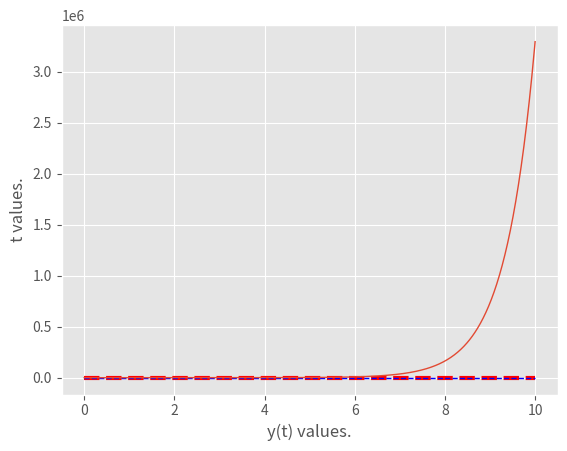

Generate this figure with matplotlib:
import numpy as np
import matplotlib.pyplot as plt
plt.style.use('ggplot')

def plot(y,yan,t):
    plt.figure()
    #plt.title('$\frac{dy(t)}{dt}=-y(t)$ with $y(0)=1$')
    plt.xlabel('y(t) values.')
    plt.ylabel('t values.')
    plt.plot(t,y,'--r',lw=3,label='Numerical solution.')
    plt.plot(t,yan,'--b',lw=1,label='Analytical solution.')
    plt.plot(t,y/yan,lw=1)#,label='Ratio $\frac{y}{y_{an}}$')
    plt.show()

def runge(IC,t,It):
    y=np.zeros(It) #This is for create the little matrix for the values of y.
    y[0]=IC
    
    for i in range(0,It-1):
        
        k1=-y[i]
        k2=-0.5*dt*y[i]
        
        y[i+1]=y[i]-0.5*dt*(k1+k2)
    return y

dt  = 0.01 #This is the infinitisemal changes in the time.
t0  = 0    #This is the initial time of simulation.
tf  = 10   #This is the final time of simulation.
It  = int(((tf-t0)/dt)) #This is the total of steps made with dt.

t   = np.linspace(t0,tf,It) #Get the same t values that we are going to get with the dt.
yan =np.exp(-t) #This is the analytical solution.

IC  =1.0  #This is the initial condition of the system. 

y   =runge(IC,t,It) #It call the function of Runge Kutta to get the numerical values of y.
graf=plot(y,yan,t)  #This will graph the solutions.